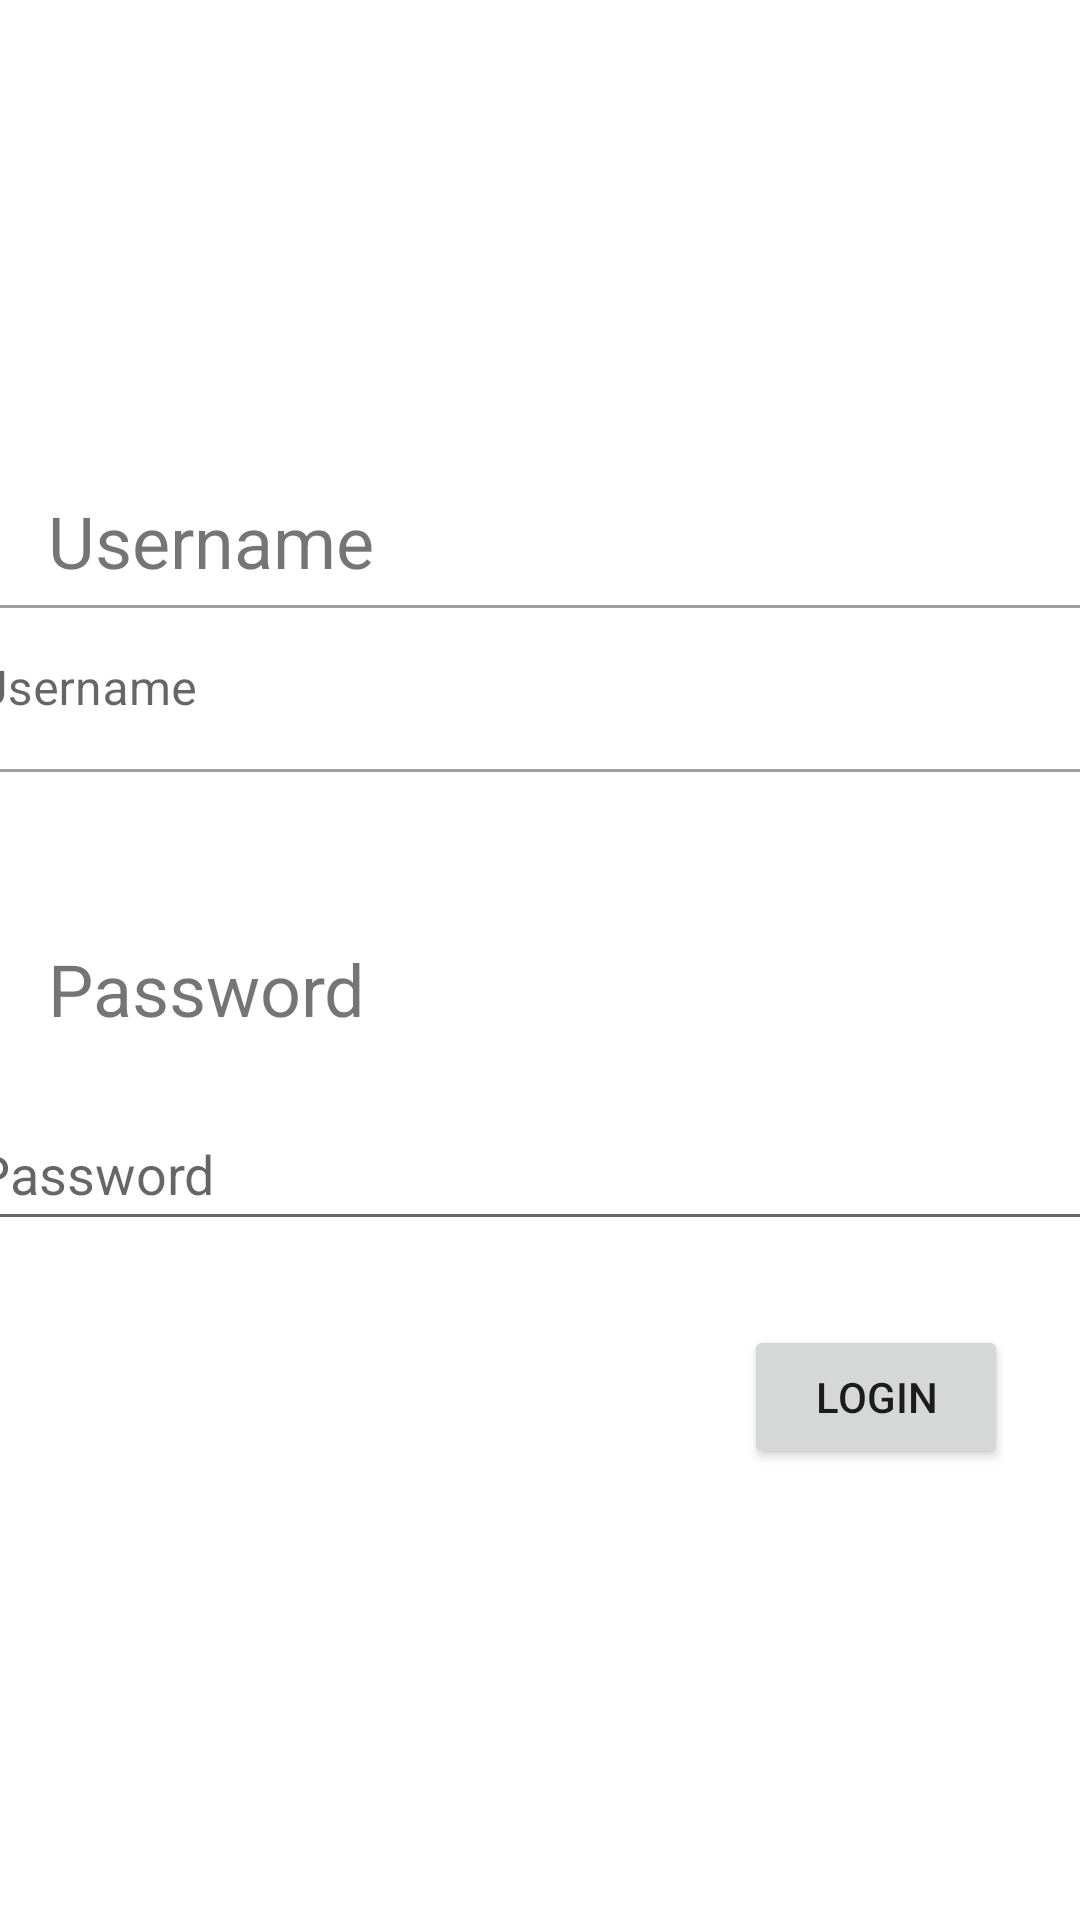

Android layout source for this screen:
<!-- AndroidManifest.xml: application theme Theme.UTS_160418019 -->
<!-- res/layout/fragment_login.xml -->
<?xml version="1.0" encoding="utf-8"?>
<FrameLayout xmlns:android="http://schemas.android.com/apk/res/android"
    xmlns:app="http://schemas.android.com/apk/res-auto"
    xmlns:tools="http://schemas.android.com/tools"
    android:layout_width="match_parent"
    android:layout_height="match_parent"
    tools:context=".view.LoginFragment">

    <androidx.constraintlayout.widget.ConstraintLayout
        android:layout_width="match_parent"
        android:layout_height="match_parent">

        <TextView
            android:id="@+id/textView4"
            android:layout_width="wrap_content"
            android:layout_height="wrap_content"
            android:layout_marginStart="16dp"
            android:layout_marginTop="56dp"
            android:text="Password"
            android:textSize="24sp"
            app:layout_constraintStart_toStartOf="parent"
            app:layout_constraintTop_toBottomOf="@+id/textInputLayout" />

        <com.google.android.material.textfield.TextInputLayout
            android:id="@+id/textInputLayout"
            style="@style/Widget.MaterialComponents.TextInputLayout.OutlinedBox"
            android:layout_width="409dp"
            android:layout_height="wrap_content"
            android:hint="Username"
            app:hintAnimationEnabled="true"
            app:hintEnabled="true"
            app:layout_constraintEnd_toEndOf="parent"
            app:layout_constraintStart_toStartOf="parent"
            app:layout_constraintTop_toBottomOf="@+id/textView3">

            <com.google.android.material.textfield.TextInputEditText
                android:id="@+id/usernameTxt"
                android:layout_width="match_parent"
                android:layout_height="wrap_content" />
        </com.google.android.material.textfield.TextInputLayout>

        <TextView
            android:id="@+id/textView3"
            android:layout_width="wrap_content"
            android:layout_height="wrap_content"
            android:layout_marginStart="16dp"
            android:layout_marginTop="164dp"
            android:text="Username"
            android:textSize="24sp"
            app:layout_constraintStart_toStartOf="parent"
            app:layout_constraintTop_toTopOf="parent" />

        <Button
            android:id="@+id/loginBtn"
            android:layout_width="wrap_content"
            android:layout_height="wrap_content"
            android:layout_marginTop="28dp"
            android:layout_marginEnd="24dp"
            android:text="Login"
            app:layout_constraintEnd_toEndOf="parent"
            app:layout_constraintTop_toBottomOf="@+id/passTxt" />

        <EditText
            android:id="@+id/passTxt"
            android:layout_width="385dp"
            android:layout_height="48dp"
            android:layout_marginTop="20dp"
            android:ems="10"
            android:hint="Password"
            android:inputType="textPassword"
            app:layout_constraintEnd_toEndOf="parent"
            app:layout_constraintStart_toStartOf="parent"
            app:layout_constraintTop_toBottomOf="@+id/textView4" />
    </androidx.constraintlayout.widget.ConstraintLayout>
</FrameLayout>
<!-- resources referenced by this layout -->
<resources>
  <style name="Theme.UTS_160418019" parent="Theme.MaterialComponents.DayNight.DarkActionBar">
          
          <item name="colorPrimary">@color/purple_500</item>
          <item name="colorPrimaryVariant">@color/purple_700</item>
          <item name="colorOnPrimary">@color/white</item>
          
          <item name="colorSecondary">@color/teal_200</item>
          <item name="colorSecondaryVariant">@color/teal_700</item>
          <item name="colorOnSecondary">@color/black</item>
          
          <item name="android:statusBarColor" tools:targetApi="l">?attr/colorPrimaryVariant</item>
          
      </style>
  <!-- not gathered from this repository: default colours our renderer supplied (Android Studio template values) -->
  <color name="purple_500">#FF6200EE</color>
  <color name="purple_700">#FF3700B3</color>
  <color name="teal_200">#FF03DAC5</color>
  <color name="teal_700">#FF018786</color>
  <color name="black">#FF000000</color>
  <color name="white">#FFFFFFFF</color>
</resources>
